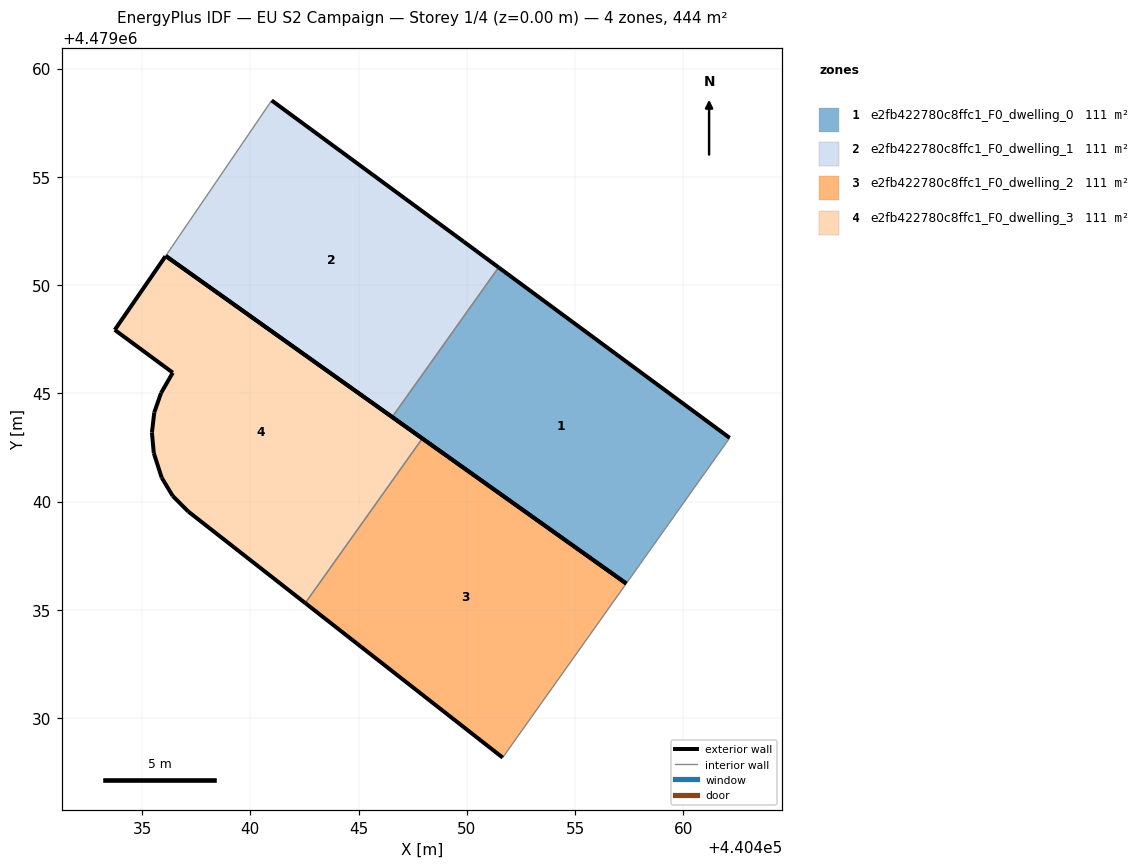
=== STOREY PLAN SPEC (per zone: floor XY polygon, exterior-wall plan segments, windows/doors) ===
zone 1: e2fb422780c8ffc1_F0_dwelling_0  (111.0 m²)
  floor: (440457.37, 4479036.21) (440462.14, 4479042.94) (440451.47, 4479050.81) (440446.55, 4479043.90)
  exterior wall: (440451.47, 4479050.81) – (440462.14, 4479042.94)  [13.3 m]
  exterior wall: (440457.37, 4479036.21) – (440446.55, 4479043.90)  [13.3 m]
  interior walls: 2
zone 2: e2fb422780c8ffc1_F0_dwelling_1  (111.0 m²)
  floor: (440446.55, 4479043.90) (440451.47, 4479050.81) (440449.85, 4479052.01) (440440.98, 4479058.53) (440436.09, 4479051.34)
  exterior wall: (440449.85, 4479052.01) – (440451.47, 4479050.81)  [2.0 m]
  exterior wall: (440446.55, 4479043.90) – (440436.09, 4479051.34)  [12.8 m]
  exterior wall: (440440.98, 4479058.53) – (440449.85, 4479052.01)  [11.0 m]
  interior walls: 2
zone 3: e2fb422780c8ffc1_F0_dwelling_2  (111.0 m²)
  floor: (440451.66, 4479028.17) (440457.37, 4479036.21) (440447.94, 4479042.91) (440442.54, 4479035.31)
  exterior wall: (440451.66, 4479028.17) – (440442.54, 4479035.31)  [11.6 m]
  exterior wall: (440447.94, 4479042.91) – (440457.37, 4479036.21)  [11.6 m]
  interior walls: 2
zone 4: e2fb422780c8ffc1_F0_dwelling_3  (111.0 m²)
  floor: (440442.54, 4479035.31) (440447.94, 4479042.91) (440436.09, 4479051.34) (440436.08, 4479051.33) (440433.74, 4479047.93) (440436.42, 4479045.95) (440435.88, 4479045.01) (440435.56, 4479044.12) (440435.45, 4479043.18) (440435.54, 4479042.24) (440435.90, 4479041.11) (440436.41, 4479040.26) (440437.13, 4479039.54)
  exterior wall: (440435.90, 4479041.11) – (440435.54, 4479042.24)  [1.2 m]
  exterior wall: (440435.54, 4479042.24) – (440435.45, 4479043.18)  [0.9 m]
  exterior wall: (440435.45, 4479043.18) – (440435.56, 4479044.12)  [0.9 m]
  exterior wall: (440435.56, 4479044.12) – (440435.88, 4479045.01)  [0.9 m]
  exterior wall: (440435.88, 4479045.01) – (440436.42, 4479045.95)  [1.1 m]
  exterior wall: (440436.42, 4479045.95) – (440433.74, 4479047.93)  [3.3 m]
  exterior wall: (440433.74, 4479047.93) – (440436.08, 4479051.33)  [4.1 m]
  exterior wall: (440436.09, 4479051.34) – (440447.94, 4479042.91)  [14.5 m]
  exterior wall: (440442.54, 4479035.31) – (440437.13, 4479039.54)  [6.9 m]
  exterior wall: (440437.13, 4479039.54) – (440436.41, 4479040.26)  [1.0 m]
  exterior wall: (440436.41, 4479040.26) – (440435.90, 4479041.11)  [1.0 m]
  interior walls: 2

=== DERIVED (storey summary) ===
Building: EU S2 Campaign
Storey: 1 of 4  (floor level z = 0.00 m)
Storey gross floor area: 444.0 m²
Zones on this storey: 4
  - e2fb422780c8ffc1_F0_dwelling_0: floor 111.0 m²; exterior wall 26.5 m (79.6 m²); WWR 0.0%
  - e2fb422780c8ffc1_F0_dwelling_1: floor 111.0 m²; exterior wall 25.9 m (77.6 m²); WWR 0.0%
  - e2fb422780c8ffc1_F0_dwelling_2: floor 111.0 m²; exterior wall 23.1 m (69.4 m²); WWR 0.0%
  - e2fb422780c8ffc1_F0_dwelling_3: floor 111.0 m²; exterior wall 36.0 m (108.0 m²); WWR 0.0%
Zone adjacency (shared interzone walls):
  - e2fb422780c8ffc1_F0_dwelling_0 ↔ e2fb422780c8ffc1_F0_dwelling_1
  - e2fb422780c8ffc1_F0_dwelling_2 ↔ e2fb422780c8ffc1_F0_dwelling_3